Run: headless pygame with SDL's dummy video driver; simulated clock (each Clock.tick advances the game by its frame time, no real sleeping); random seed 0; keys injected as events and as key.get_pressed() state; no mouse input.
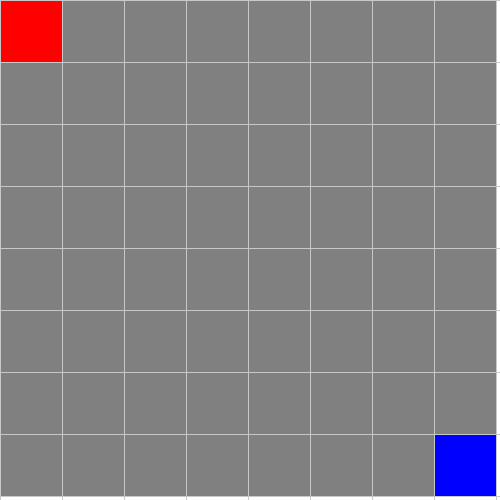
Frame 1 of 4 · flips 1–60 · no input
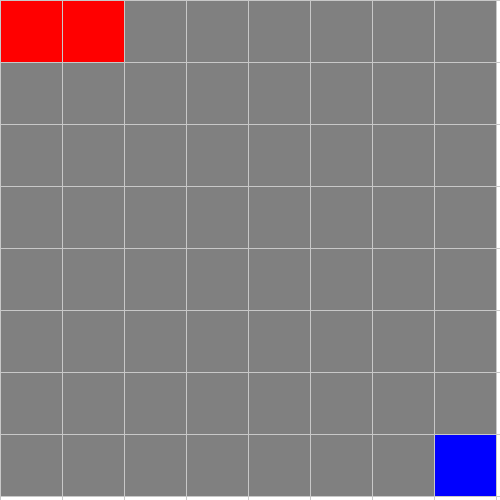
Frame 2 of 4 · flips 61–180 · tapped SPACE, RETURN · held RIGHT (→), D
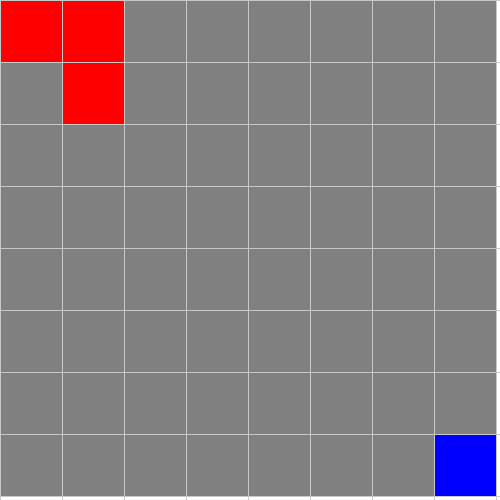
Frame 3 of 4 · flips 181–300 · held DOWN (↓), S
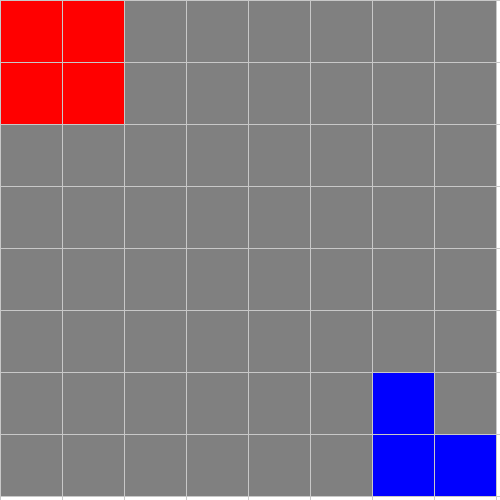
Frame 4 of 4 · flips 301–420 · held LEFT (←), A, UP (↑), W

The pygame program that drew these frames:

import pygame
import sys

# Constants
SCREEN_SIZE = 500
GRID_SIZE = 8
CELL_SIZE = SCREEN_SIZE // GRID_SIZE

# Colors
WHITE = (255, 255, 255)
RED = (255, 0, 0)
BLUE = (0, 0, 255)
GRAY = (200, 200, 200)
NEUTRAL = (128, 128, 128)

# Initialize pygame
pygame.init()

screen = pygame.display.set_mode((SCREEN_SIZE, SCREEN_SIZE))
pygame.display.set_caption("Beebo Strategic Game")

clock = pygame.time.Clock()

# Initialize game state
grid = [[NEUTRAL for _ in range(GRID_SIZE)] for _ in range(GRID_SIZE)]
player1_pos = (0, 0)
player2_pos = (7, 7)
grid[0][0] = RED
grid[7][7] = BLUE
current_player = RED

def draw_grid():
    for x in range(0, SCREEN_SIZE, CELL_SIZE):
        pygame.draw.line(screen, GRAY, (x, 0), (x, SCREEN_SIZE))
    for y in range(0, SCREEN_SIZE, CELL_SIZE):
        pygame.draw.line(screen, GRAY, (0, y), (SCREEN_SIZE, y))

while True:
    screen.fill(WHITE)

    for event in pygame.event.get():
        if event.type == pygame.QUIT:
            pygame.quit()
            sys.exit()
        elif event.type == pygame.KEYDOWN:
            x1, y1 = player1_pos
            if event.key == pygame.K_w and y1 > 0:
                y1 -= 1
            elif event.key == pygame.K_s and y1 < GRID_SIZE - 1:
                y1 += 1
            elif event.key == pygame.K_a and x1 > 0:
                x1 -= 1
            elif event.key == pygame.K_d and x1 < GRID_SIZE - 1:
                x1 += 1
            player1_pos = x1, y1
            grid[y1][x1] = RED

            x2, y2 = player2_pos
            if event.key == pygame.K_UP and y2 > 0:
                y2 -= 1
            elif event.key == pygame.K_DOWN and y2 < GRID_SIZE - 1:
                y2 += 1
            elif event.key == pygame.K_LEFT and x2 > 0:
                x2 -= 1
            elif event.key == pygame.K_RIGHT and x2 < GRID_SIZE - 1:
                x2 += 1
            player2_pos = x2, y2
            grid[y2][x2] = BLUE


    for row in range(GRID_SIZE):
        for col in range(GRID_SIZE):
            color = grid[row][col]
            pygame.draw.rect(screen, color, (col*CELL_SIZE, row*CELL_SIZE, CELL_SIZE, CELL_SIZE))

    draw_grid()

    pygame.display.flip()
    clock.tick(60)
